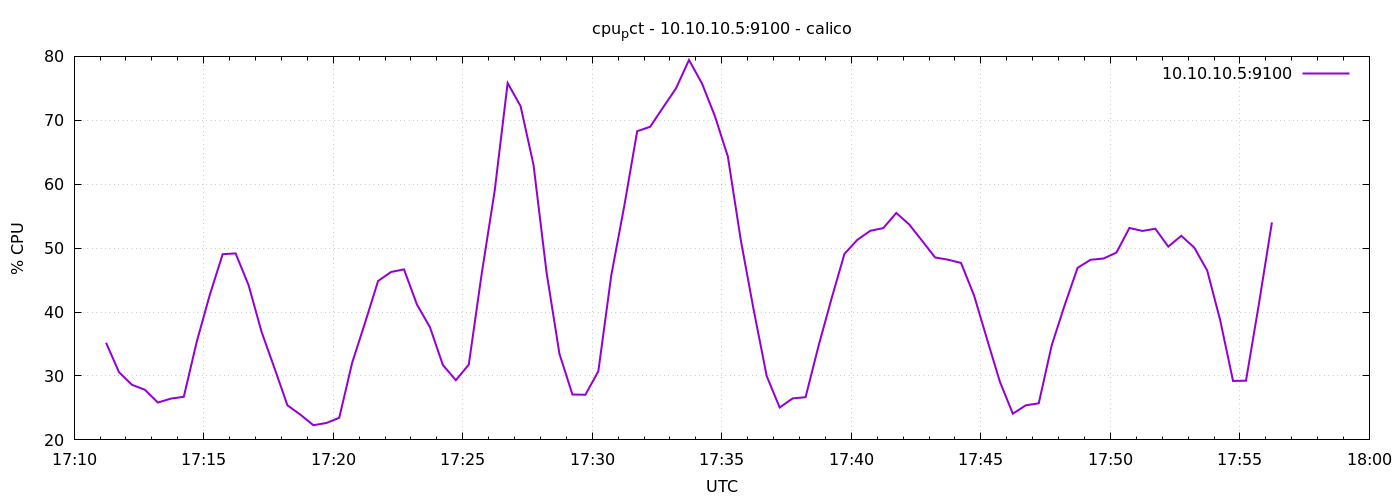

Values plotted in this chart, from the file beside it:
1776877874	35.195238095239766
1776877904	30.58
1776877934	28.62
1776877964	27.84
1776877994	25.84
1776878024	26.46
1776878054	26.74
1776878084	35.37
1776878114	42.64
1776878144	49.05
1776878174	49.18
1776878204	44.21
1776878234	36.93
1776878264	31.22
1776878294	25.41
1776878324	23.95
1776878354	22.3
1776878384	22.64
1776878414	23.46
1776878444	32.1
1776878474	38.37
1776878504	44.87
1776878534	46.27
1776878564	46.68
1776878594	41.16
1776878624	37.64
1776878654	31.72
1776878684	29.34
1776878714	31.78
1776878744	46.04
1776878774	58.98
1776878804	75.83
1776878834	72.21
1776878864	63
1776878894	46.25
1776878924	33.47
1776878954	27.1
1776878984	27.06
1776879014	30.73
1776879044	45.74
1776879074	56.56
1776879104	68.3
1776879134	68.99
1776879164	72.01
1776879194	75.01
1776879224	79.43
1776879254	75.78
1776879284	70.65
1776879314	64.34
1776879344	51.23
1776879374	40.27
1776879404	29.98
1776879434	25.07
1776879464	26.49
1776879494	26.68
1776879524	34.7
1776879554	42.08
1776879584	49.1
1776879614	51.31
1776879644	52.72
1776879674	53.13
... 30 more rows
